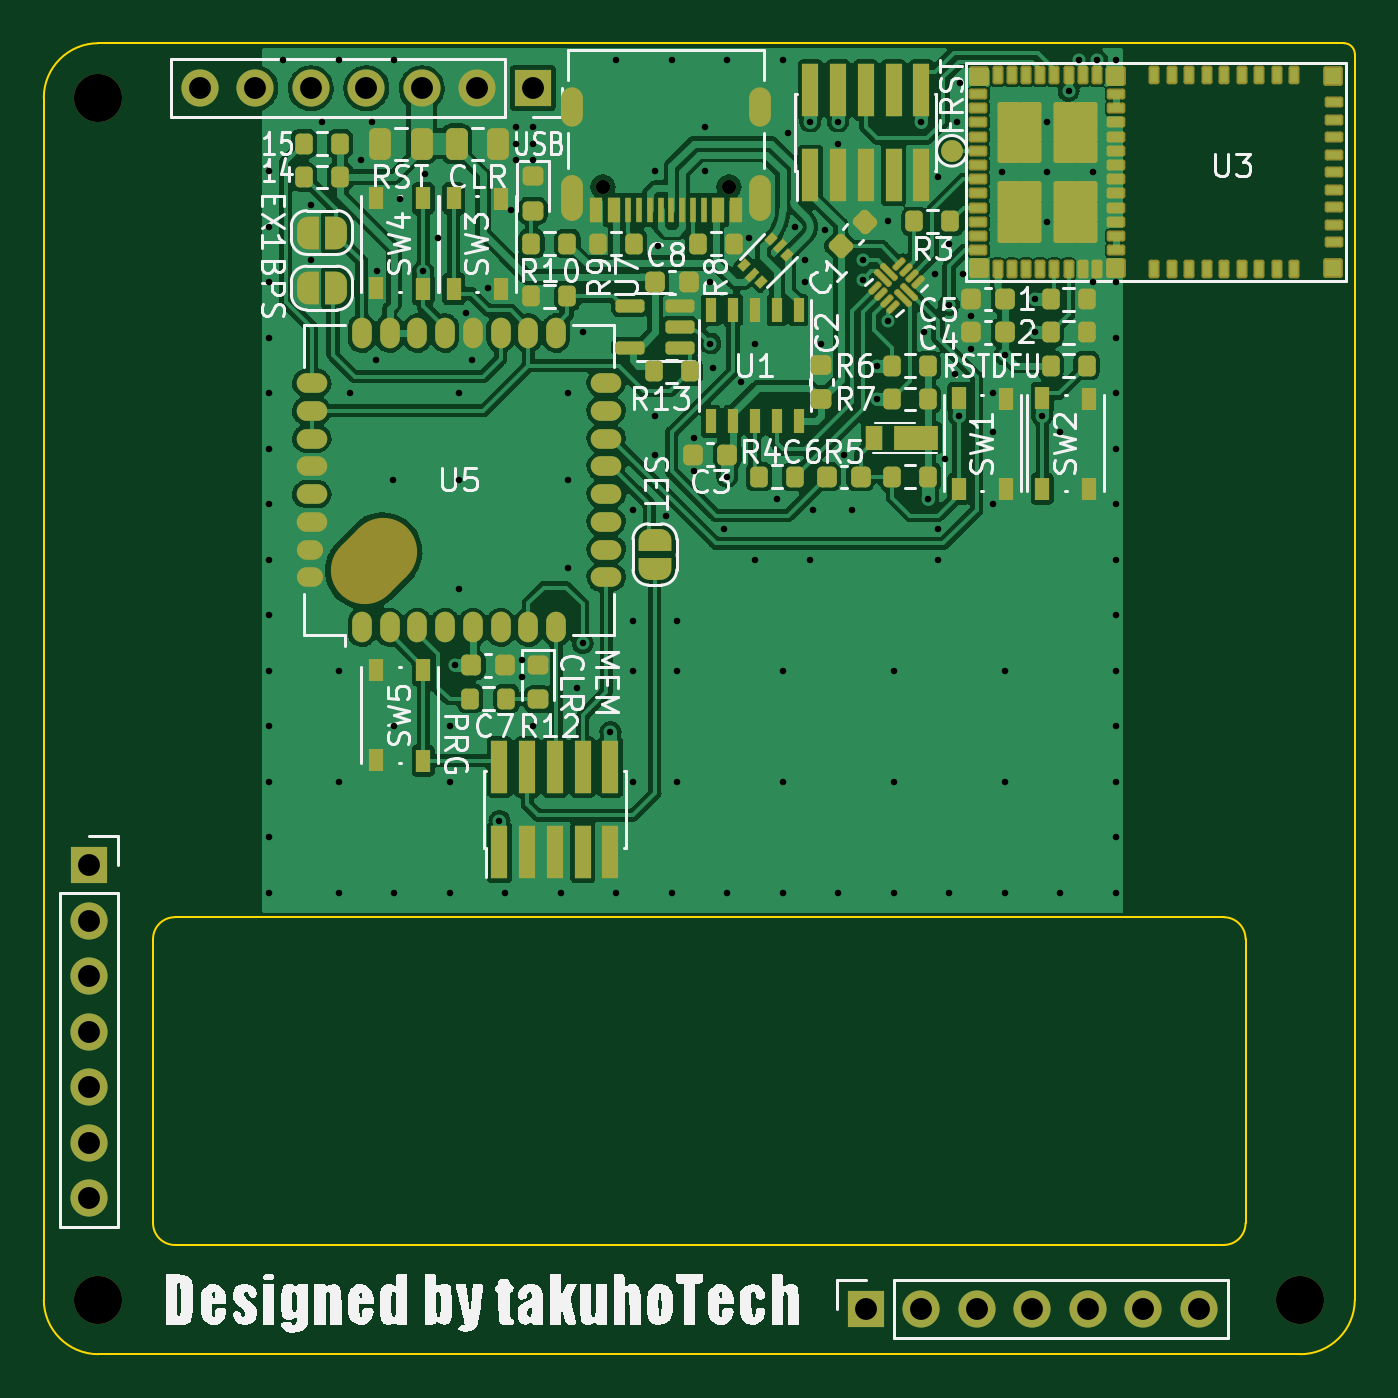
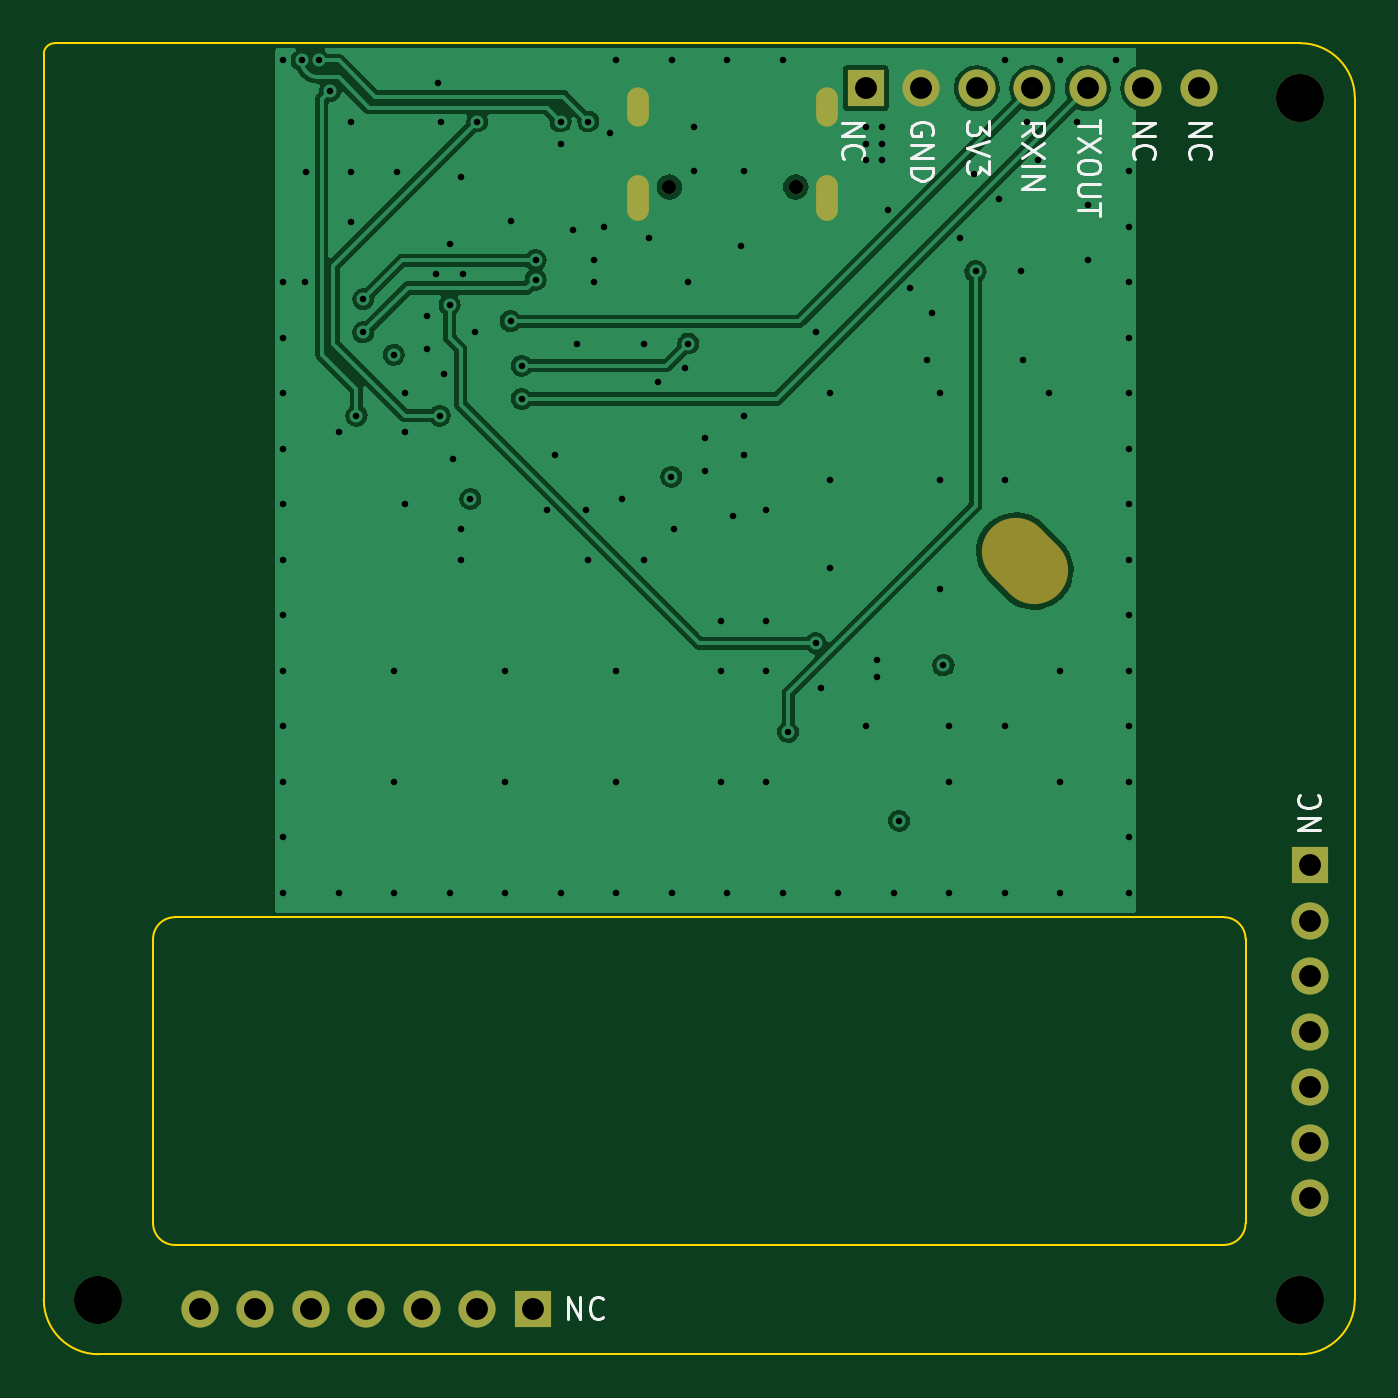
Circuit board: 10 layer files. Board 60.0 x 60.0 mm.
- bottom_copper: CommunicationBoard-B_Cu.gbl (63006 bytes)
- bottom_mask: CommunicationBoard-B_Mask.gbs (1938 bytes)
- paste: CommunicationBoard-B_Paste.gbp (511 bytes)
- bottom_silk: CommunicationBoard-B_Silkscreen.gbo (7358 bytes)
- outline: CommunicationBoard-Edge_Cuts.gm1 (1526 bytes)
- top_copper: CommunicationBoard-F_Cu.gtl (238795 bytes)
- top_mask: CommunicationBoard-F_Mask.gts (12844 bytes)
- paste: CommunicationBoard-F_Paste.gtp (10256 bytes)
- top_silk: CommunicationBoard-F_Silkscreen.gto (70359 bytes)
- drill: CommunicationBoard.drl (3253 bytes)

=== bottom_copper: CommunicationBoard-B_Cu.gbl (63006 bytes, source omitted) ===
=== bottom_mask: CommunicationBoard-B_Mask.gbs (1938 bytes, source withheld) ===
=== paste: CommunicationBoard-B_Paste.gbp ===
G04 #@! TF.GenerationSoftware,KiCad,Pcbnew,(6.0.9)*
G04 #@! TF.CreationDate,2024-05-06T14:48:15+09:00*
G04 #@! TF.ProjectId,CommunicationBoard,436f6d6d-756e-4696-9361-74696f6e426f,rev?*
G04 #@! TF.SameCoordinates,PX8a48640PY5f5e100*
G04 #@! TF.FileFunction,Paste,Bot*
G04 #@! TF.FilePolarity,Positive*
%FSLAX46Y46*%
G04 Gerber Fmt 4.6, Leading zero omitted, Abs format (unit mm)*
G04 Created by KiCad (PCBNEW (6.0.9)) date 2024-05-06 14:48:15*
%MOMM*%
%LPD*%
G01*
G04 APERTURE LIST*
G04 APERTURE END LIST*
M02*

=== bottom_silk: CommunicationBoard-B_Silkscreen.gbo (7358 bytes, source omitted) ===
=== outline: CommunicationBoard-Edge_Cuts.gm1 ===
G04 #@! TF.GenerationSoftware,KiCad,Pcbnew,(6.0.9)*
G04 #@! TF.CreationDate,2024-05-06T14:48:15+09:00*
G04 #@! TF.ProjectId,CommunicationBoard,436f6d6d-756e-4696-9361-74696f6e426f,rev?*
G04 #@! TF.SameCoordinates,PX8a48640PY5f5e100*
G04 #@! TF.FileFunction,Profile,NP*
%FSLAX46Y46*%
G04 Gerber Fmt 4.6, Leading zero omitted, Abs format (unit mm)*
G04 Created by KiCad (PCBNEW (6.0.9)) date 2024-05-06 14:48:15*
%MOMM*%
%LPD*%
G01*
G04 APERTURE LIST*
G04 #@! TA.AperFunction,Profile*
%ADD10C,0.100000*%
G04 #@! TD*
G04 APERTURE END LIST*
D10*
X30000000Y29500000D02*
G75*
G03*
X29500000Y30000000I-500000J0D01*
G01*
X-27500000Y30000000D02*
G75*
G03*
X-30000000Y27500000I0J-2500000D01*
G01*
X-25000000Y-11000000D02*
X-25000000Y-24000000D01*
X24000000Y-10000000D02*
X-24000000Y-10000000D01*
X27500000Y-30000000D02*
G75*
G03*
X30000000Y-27500000I0J2500000D01*
G01*
X24000000Y-25000000D02*
G75*
G03*
X25000000Y-24000000I0J1000000D01*
G01*
X24000000Y-25000000D02*
X-24000000Y-25000000D01*
X-27500000Y30000000D02*
X29500000Y30000000D01*
X-30000000Y-27500000D02*
G75*
G03*
X-27500000Y-30000000I2500000J0D01*
G01*
X-27500000Y-30000000D02*
X27500000Y-30000000D01*
X25000000Y-24000000D02*
X25000000Y-11000000D01*
X30000000Y29500000D02*
X30000000Y-27500000D01*
X-30000000Y-27500000D02*
X-30000000Y27500000D01*
X-24000000Y-10000000D02*
G75*
G03*
X-25000000Y-11000000I0J-1000000D01*
G01*
X-25000000Y-24000000D02*
G75*
G03*
X-24000000Y-25000000I1000000J0D01*
G01*
X25000000Y-11000000D02*
G75*
G03*
X24000000Y-10000000I-1000000J0D01*
G01*
M02*

=== top_copper: CommunicationBoard-F_Cu.gtl (238795 bytes, source omitted) ===
=== top_mask: CommunicationBoard-F_Mask.gts (12844 bytes, source omitted) ===
=== paste: CommunicationBoard-F_Paste.gtp (10256 bytes, source omitted) ===
=== top_silk: CommunicationBoard-F_Silkscreen.gto (70359 bytes, source omitted) ===
=== drill: CommunicationBoard.drl ===
M48
; DRILL file {KiCad (6.0.9)} date Mon May  6 14:49:57 2024
; FORMAT={2:4/ absolute / inch / suppress leading zeros}
; #@! TF.CreationDate,2024-05-06T14:49:57+09:00
; #@! TF.GenerationSoftware,Kicad,Pcbnew,(6.0.9)
; #@! TF.FileFunction,MixedPlating,1,4
FMAT,2
INCH,TZ
; #@! TA.AperFunction,Plated,PTH,ViaDrill
T1C0.0118
; #@! TA.AperFunction,Plated,PTH,ComponentDrill
T2C0.0236
; #@! TA.AperFunction,Plated,PTH,ComponentDrill
T3C0.0394
; #@! TA.AperFunction,NonPlated,NPTH,ComponentDrill
T4C0.0256
; #@! TA.AperFunction,NonPlated,NPTH,ComponentDrill
T5C0.0866
; #@! TA.AperFunction,NonPlated,NPTH,ComponentDrill
T6C0.1220
%
G90
G05
T1
X-7750Y9500
X-7750Y8500
X-7750Y7500
X-7750Y6500
X-7750Y5500
X-7750Y4500
X-7750Y3500
X-7750Y2500
X-7750Y1500
X-7750Y500
X-7750Y-500
X-7750Y-1500
X-7750Y-2500
X-7750Y-3500
X-7500Y11500
X-7000Y8900
X-7000Y7900
X-6800Y10400
X-6500Y11500
X-6500Y500
X-6500Y-1500
X-6500Y-3500
X-6299Y5512
X-6100Y9700
X-5900Y10400
X-5830Y6100
X-5800Y7700
X-5512Y3937
X-5500Y11500
X-5500Y-500
X-5500Y-3500
X-5400Y9000
X-4977Y7700
X-4950Y9450
X-4700Y8300
X-4500Y-500
X-4500Y-1500
X-4500Y-3500
X-4400Y600
X-4331Y5512
X-4331Y3937
X-4331Y1969
X-4200Y6950
X-4100Y6100
X-3800Y7400
X-3600Y-2200
X-3500Y-3500
X-3400Y8800
X-3300Y10300
X-3300Y10000
X-3300Y9700
X-3200Y700
X-3200Y400
X-3000Y10300
X-3000Y10000
X-3000Y9700
X-3000Y-500
X-2500Y-3500
X-2362Y5512
X-2362Y3937
X-2362Y2362
X-2200Y200
X-2100Y6600
X-2100Y1000
X-1600Y-600
X-1500Y11500
X-1500Y-3500
X-1200Y3400
X-1200Y1400
X-1200Y500
X-1200Y-1500
X-800Y9500
X-800Y5100
X-800Y4400
X-750Y8150
X-600Y3300
X-500Y11500
X-500Y-3500
X-400Y1400
X-400Y500
X-400Y-1500
X-100Y4700
X-100Y4100
X100Y10300
X100Y9500
X200Y7500
X200Y6400
X250Y5950
X450Y3050
X500Y11500
X500Y-3500
X505Y4000
X750Y5700
X900Y8300
X1000Y6400
X1000Y2500
X1400Y3600
X1500Y11500
X1500Y500
X1500Y-1500
X1500Y-3500
X1600Y10200
X1720Y8500
X1900Y7900
X1900Y7500
X2000Y10400
X2000Y2500
X2050Y3400
X2200Y6400
X2270Y8440
X2500Y10400
X2500Y10000
X2500Y-3500
X2600Y4400
X2750Y3400
X2950Y7900
X2950Y7550
X3200Y6000
X3200Y5400
X3400Y8600
X3400Y6800
X3500Y500
X3500Y-1500
X3500Y-3500
X4000Y10400
X4050Y6600
X4125Y3600
X4250Y7650
X4300Y9400
X4300Y3050
X4300Y2500
X4430Y4310
X4500Y8200
X4500Y7100
X4500Y-3500
X4600Y5850
X4650Y10400
X4677Y5100
X4700Y11100
X4750Y7650
X4900Y6900
X4900Y6300
X5300Y5500
X5300Y4800
X5300Y3500
X5453Y9488
X5500Y500
X5500Y-1500
X5500Y-3500
X5505Y6200
X6054Y7200
X6054Y6600
X6177Y5100
X6270Y10394
X6270Y9488
X6270Y8583
X6500Y4800
X6500Y-3500
X6654Y10950
X6850Y11500
X7087Y9488
X7100Y7500
X7165Y11500
X7500Y11500
X7500Y7500
X7500Y6500
X7500Y5500
X7500Y4500
X7500Y3500
X7500Y2500
X7500Y1500
X7500Y500
X7500Y-500
X7500Y-1500
X7500Y-2500
X7500Y-3500
T3
X-11000Y-3000
X-11000Y-4000
X-11000Y-5000
X-11000Y-6000
X-11000Y-7000
X-11000Y-8000
X-11000Y-9000
X-9000Y11000
X-8000Y11000
X-7000Y11000
X-6000Y11000
X-5000Y11000
X-4000Y11000
X-3000Y11000
X3000Y-11000
X4000Y-11000
X5000Y-11000
X6000Y-11000
X7000Y-11000
X8000Y-11000
X9000Y-11000
T4
X-1738Y9221
X538Y9221
T5
X-10827Y10827
X-10827Y-10827
X10827Y-10827
T2
G00X-2301Y10513
M15
G01X-2301Y10828
M16
G05
G00X-2301Y8808
M15
G01X-2301Y9241
M16
G05
G00X1101Y10513
M15
G01X1101Y10828
M16
G05
G00X1101Y8808
M15
G01X1101Y9241
M16
G05
T6
G00X-6033Y2313
M15
G01X-5699Y2647
M16
G05
T0
M30

